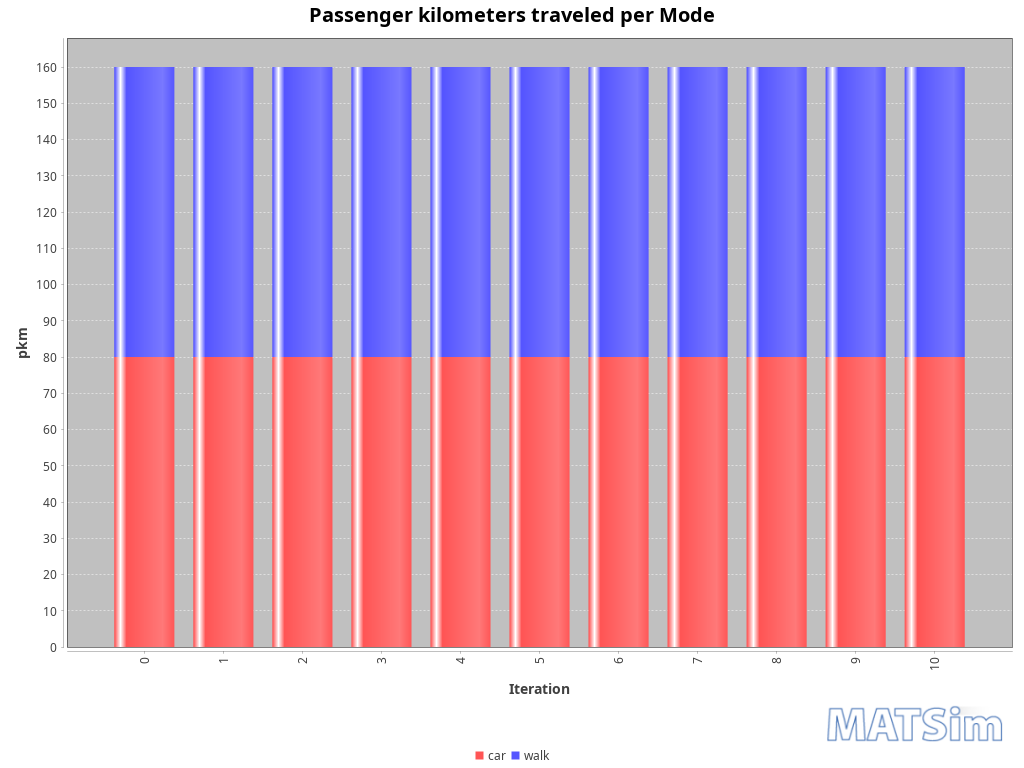

Source data for this figure (header and first rows):
Iteration; car; walk
0; 80; 80
1; 80; 80
2; 80; 80
3; 80; 80
4; 80; 80
5; 80; 80
6; 80; 80
7; 80; 80
8; 80; 80
9; 80; 80
10; 80; 80
